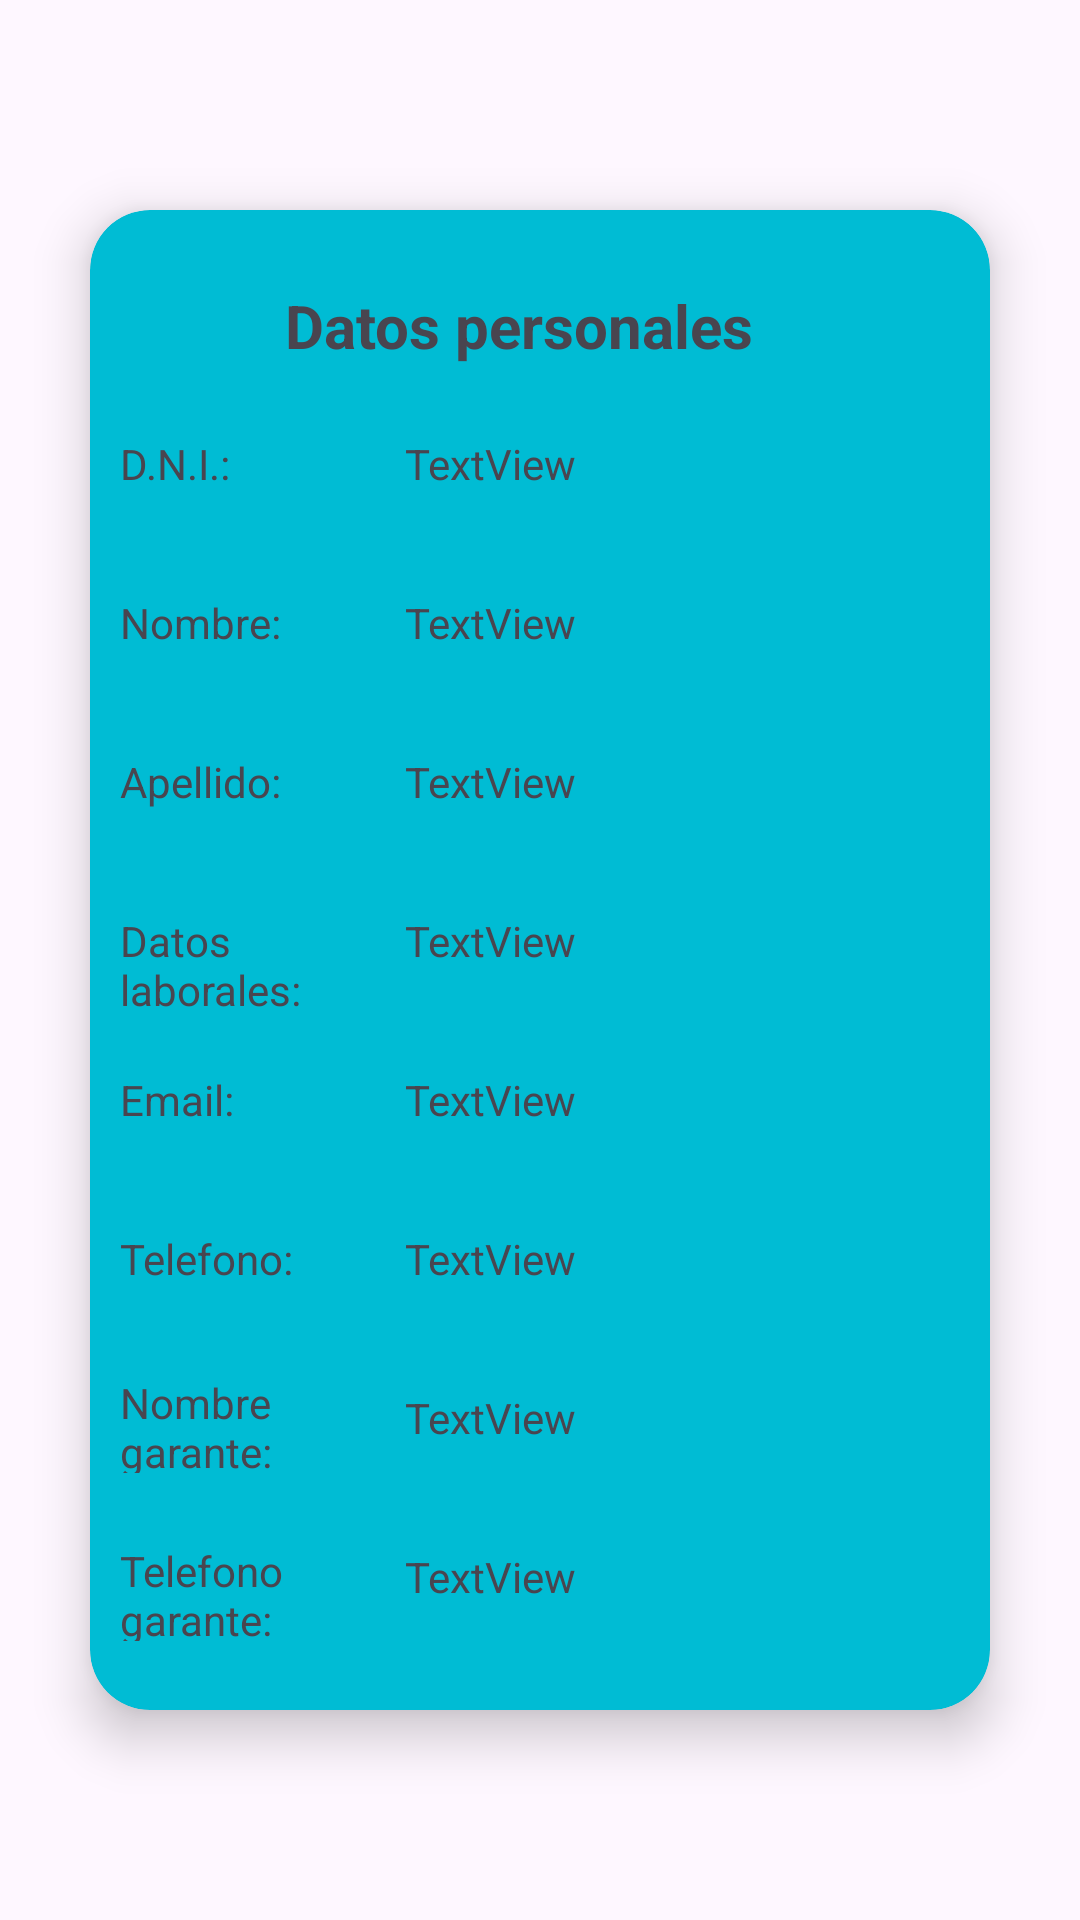

The Android layout XML behind this screen, and the referenced resources:
<!-- AndroidManifest.xml: application theme Theme.InmoApp -->
<!-- res/layout/fragment_detalles.xml -->
<?xml version="1.0" encoding="utf-8"?>
<RelativeLayout
    xmlns:android="http://schemas.android.com/apk/res/android"
    xmlns:app="http://schemas.android.com/apk/res-auto"
    xmlns:tools="http://schemas.android.com/tools"
    android:layout_width="match_parent"
    android:layout_height="match_parent">

    <androidx.cardview.widget.CardView
        android:layout_width="300dp"
        android:layout_height="500dp"
        android:layout_centerInParent="true"
        app:cardBackgroundColor="#00BCD4"
        app:cardCornerRadius="20dp"
        app:cardElevation="10dp"
        app:contentPadding="10dp">

        <androidx.constraintlayout.widget.ConstraintLayout
            android:layout_width="match_parent"
            android:layout_height="match_parent"
            tools:context=".ui.inquilinos.DetallesFragment">

            <TextView
                android:id="@+id/tvDDni2"
                android:layout_width="90dp"
                android:layout_height="33dp"
                android:layout_marginTop="65dp"
                android:text="D.N.I.:"
                app:layout_constraintStart_toStartOf="parent"
                app:layout_constraintTop_toTopOf="parent" />

            <TextView
                android:id="@+id/tvDApellido2"
                android:layout_width="90dp"
                android:layout_height="33dp"
                android:layout_marginTop="20dp"
                android:text="Apellido: "
                app:layout_constraintStart_toStartOf="parent"
                app:layout_constraintTop_toBottomOf="@+id/tvDNombre" />

            <TextView
                android:id="@+id/tvDTrabajo2"
                android:layout_width="90dp"
                android:layout_height="33dp"
                android:layout_marginTop="20dp"
                android:text="Datos laborales: "
                app:layout_constraintStart_toStartOf="parent"
                app:layout_constraintTop_toBottomOf="@+id/tvDApellido" />

            <TextView
                android:id="@+id/tvDEmail2"
                android:layout_width="90dp"
                android:layout_height="33dp"
                android:layout_marginTop="20dp"
                android:text="Email:"
                app:layout_constraintStart_toStartOf="parent"
                app:layout_constraintTop_toBottomOf="@+id/tvDTrabajo" />

            <TextView
                android:id="@+id/tvDTelefono2"
                android:layout_width="90dp"
                android:layout_height="33dp"
                android:layout_marginTop="20dp"
                android:text="Telefono: "
                app:layout_constraintStart_toStartOf="parent"
                app:layout_constraintTop_toBottomOf="@+id/tvDEmail" />

            <TextView
                android:id="@+id/tvDGaranteNombre2"
                android:layout_width="90dp"
                android:layout_height="33dp"
                android:layout_marginTop="15dp"
                android:text="Nombre garante: "
                app:layout_constraintStart_toStartOf="parent"
                app:layout_constraintTop_toBottomOf="@+id/tvDTelefono" />

            <TextView
                android:id="@+id/tvDGaranteTelefono2"
                android:layout_width="90dp"
                android:layout_height="33dp"
                android:layout_marginTop="18dp"
                android:text="Telefono garante:"
                app:layout_constraintStart_toStartOf="parent"
                app:layout_constraintTop_toBottomOf="@+id/tvDGaranteNombre" />

            <TextView
                android:id="@+id/tvDNombre2"
                android:layout_width="90dp"
                android:layout_height="33dp"
                android:layout_marginTop="20dp"
                android:text="Nombre: "
                app:layout_constraintStart_toStartOf="parent"
                app:layout_constraintTop_toBottomOf="@+id/tvDDni" />

            <TextView
                android:id="@+id/tvDDni"
                android:layout_width="90dp"
                android:layout_height="33dp"
                android:layout_marginTop="65dp"
                android:text="TextView"
                app:layout_constraintEnd_toEndOf="parent"
                app:layout_constraintStart_toStartOf="@+id/tvDDni2"
                app:layout_constraintTop_toTopOf="parent" />

            <TextView
                android:id="@+id/tvDNombre"
                android:layout_width="90dp"
                android:layout_height="33dp"
                android:layout_marginTop="20dp"
                android:text="TextView"
                app:layout_constraintEnd_toEndOf="parent"
                app:layout_constraintStart_toStartOf="parent"
                app:layout_constraintTop_toBottomOf="@+id/tvDDni" />

            <TextView
                android:id="@+id/tvDApellido"
                android:layout_width="90dp"
                android:layout_height="33dp"
                android:layout_marginTop="20dp"
                android:text="TextView"
                app:layout_constraintEnd_toEndOf="parent"
                app:layout_constraintStart_toStartOf="@+id/tvDApellido2"
                app:layout_constraintTop_toBottomOf="@+id/tvDNombre" />

            <TextView
                android:id="@+id/tvDTrabajo"
                android:layout_width="90dp"
                android:layout_height="33dp"
                android:layout_marginTop="20dp"
                android:text="TextView"
                app:layout_constraintEnd_toEndOf="parent"
                app:layout_constraintStart_toStartOf="parent"
                app:layout_constraintTop_toBottomOf="@+id/tvDApellido" />

            <TextView
                android:id="@+id/tvDEmail"
                android:layout_width="90dp"
                android:layout_height="33dp"
                android:layout_marginTop="20dp"
                android:text="TextView"
                app:layout_constraintEnd_toEndOf="parent"
                app:layout_constraintStart_toStartOf="@+id/tvDEmail2"
                app:layout_constraintTop_toBottomOf="@+id/tvDTrabajo" />

            <TextView
                android:id="@+id/tvDTelefono"
                android:layout_width="90dp"
                android:layout_height="33dp"
                android:layout_marginTop="20dp"
                android:text="TextView"
                app:layout_constraintEnd_toEndOf="parent"
                app:layout_constraintStart_toStartOf="parent"
                app:layout_constraintTop_toBottomOf="@+id/tvDEmail" />

            <TextView
                android:id="@+id/tvDGaranteNombre"
                android:layout_width="90dp"
                android:layout_height="33dp"
                android:layout_marginTop="20dp"
                android:text="TextView"
                app:layout_constraintEnd_toEndOf="parent"
                app:layout_constraintStart_toStartOf="parent"
                app:layout_constraintTop_toBottomOf="@+id/tvDTelefono" />

            <TextView
                android:id="@+id/tvDGaranteTelefono"
                android:layout_width="90dp"
                android:layout_height="33dp"
                android:layout_marginTop="20dp"
                android:text="TextView"
                app:layout_constraintEnd_toEndOf="parent"
                app:layout_constraintStart_toStartOf="parent"
                app:layout_constraintTop_toBottomOf="@+id/tvDGaranteNombre" />

            <TextView
                android:id="@+id/textView"
                android:layout_width="170dp"
                android:layout_height="35dp"
                android:layout_marginTop="15dp"
                android:text="Datos personales"
                android:textSize="20sp"
                android:textStyle="bold"
                app:layout_constraintEnd_toEndOf="parent"
                app:layout_constraintStart_toStartOf="parent"
                app:layout_constraintTop_toTopOf="parent" />

        </androidx.constraintlayout.widget.ConstraintLayout>
    </androidx.cardview.widget.CardView>
</RelativeLayout>
<!-- resources referenced by this layout -->
<resources>
  <style name="Theme.InmoApp" parent="Base.Theme.InmoApp" />
  <style name="Base.Theme.InmoApp" parent="Theme.Material3.DayNight.NoActionBar">
          
          
      </style>
</resources>
